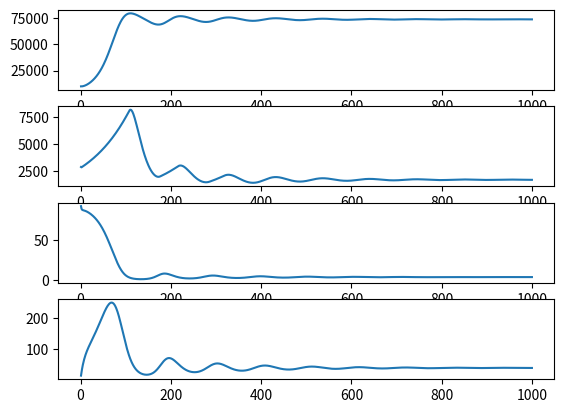

Python code for this plot:
from scipy.integrate import ode
import matplotlib.pyplot as plt


def state(_, y, commoner_birth_rate, elite_birth_rate, commoner_death_rate,
        elite_death_rate, nature_capacity, nature_regeneration, depletion, 
        commoner_comsumption, elite_consumption):
    return [
        commoner_birth_rate * y[0] - commoner_death_rate * y[0], 
        elite_birth_rate * y[1] - elite_death_rate * y[1],
        nature_regeneration * y[2] * (nature_capacity - y[2]) - depletion * y[0] * y[2],
        depletion * y[0] * y[2] - commoner_comsumption - elite_consumption 
    ]

class Society(object):

    def __init__(self, min_required_consumption, output_division, salary,
        commoner_population, elite_population, nature, nature_regeneration, 
        nature_capacity, depletion, wealth,
        commoner_birth_rate, elite_birth_rate,
        normal_death_rate, famine_death_rate, year):

        self.min_required_consumption = float(min_required_consumption)
        self.output_division = float(output_division)
        self.salary = float(salary)
        self.commoner_population = float(commoner_population)
        self.elite_population = float(elite_population)
        self.nature = float(nature)
        self.nature_regeneration = float(nature_regeneration)
        self.nature_capacity = float(nature_capacity)
        self.depletion = float(depletion)
        self.wealth = float(wealth)
        self.commoner_birth_rate = float(commoner_birth_rate)
        self.elite_birth_rate = float(elite_birth_rate)
        self.normal_death_rate = float(normal_death_rate)
        self.famine_death_rate = float(famine_death_rate)
        self.year = int(year)

        self._integrator = ode(state).set_integrator('dopri5')
        self._integrator.set_initial_value((self.commoner_population,
            self.elite_population, self.nature, self.wealth), self.year)

    @property
    def wealth_threshold(self):
        return (self.min_required_consumption * (self.commoner_population
            + self.output_division * self.elite_population))

    @property
    def commoner_comsumption(self):
        return min(1, self.wealth / self.wealth_threshold) \
            * self.salary * self.commoner_population

    @property
    def elite_consumption(self):
        if self.elite_population == 0:
            return 0
        else:
            return min(1, self.wealth / self.wealth_threshold) \
                * self.output_division * self.salary * self.elite_population

    @property
    def commoner_death_rate(self):
        return (self.normal_death_rate 
            + max(0, 1 - self.commoner_comsumption / (self.salary * self.commoner_population))
            * (self.famine_death_rate - self.normal_death_rate))
        
    @property
    def elite_death_rate(self):
        if self.elite_population == 0:
            return 0
        else:
            return (self.normal_death_rate 
                + max(0, 1 - self.elite_consumption / (self.salary * self.elite_population))
                * (self.famine_death_rate - self.normal_death_rate))

    def next(self):
        self._integrator.set_f_params(self.commoner_birth_rate,
            self.elite_birth_rate, self.commoner_death_rate,
            self.elite_death_rate, self.nature_capacity, self.nature_regeneration, self.depletion, 
            self.commoner_comsumption, self.elite_consumption)

        self._integrator.integrate(self._integrator.t + 1)
        (self.commoner_population, self.elite_population, self.nature, 
            self.wealth) = self._integrator.y
        self.year = self._integrator.t

        return [self.year, self.commoner_population, self.elite_population, self.nature, 
            self.wealth]
    
    def evolve(self, years=1000):
        time = []
        commoner_population = []
        elite_population = []
        nature = []
        wealth = []

        for year in range(self.year, years):
            next_y, next_cp, next_ep, next_n, next_w = self.next()
            time.append(next_y)
            commoner_population.append(next_cp)
            elite_population.append(next_ep)
            nature.append(next_n)
            wealth.append(next_w)

        return time, commoner_population, elite_population, nature, wealth


socity_types = { 'egalitarian': { 'soft': (5e-3, 1, 5e-4, 100, 0, 100, 1e-2,
                                           100, 6.67e-6, 0, 3e-2, 3e-2, 1e-2,
                                           7e-2, 0),
                                  'oscillatory': (5e-3, 1, 5e-4, 100, 0, 100, 1e-2,
                                           100, 1.67e-5, 0, 3e-2, 3e-2, 1e-2,
                                           7e-2, 0),
                                  'cyclic': (5e-3, 1, 5e-4, 100, 0, 100, 1e-2,
                                           100, 2.67e-5, 0, 3e-2, 3e-2, 1e-2,
                                           7e-2, 0),
                                  'collapse': (5e-3, 1, 5e-4, 100, 0, 100, 1e-2,
                                           100, 3.67e-5, 0, 3e-2, 3e-2, 1e-2,
                                           7e-2, 0)
                                },
                'equitable': { 'soft': (5e-3, 1, 5e-4, 100, 25, 100, 1e-2,
                                           100, 8.33e-6, 0, 3e-2, 3e-2, 1e-2,
                                           7e-2, 0),
                                  'oscillatory': (5e-3, 1, 5e-4, 100, 25, 100, 1e-2,
                                           100, 2.2e-5, 0, 3e-2, 3e-2, 1e-2,
                                           7e-2, 0),
                                  'cyclic': (5e-3, 1, 5e-4, 100, 25, 100, 1e-2,
                                           100, 3.0e-5, 0, 3e-2, 3e-2, 1e-2,
                                           7e-2, 0),
                                  'collapse': (5e-3, 1, 5e-4, 100, 25, 100, 1e-2,
                                           100, 3.0e-5, 0, 3e-2, 3e-2, 1e-2,
                                           7e-2, 0),
                                  'inverse': (5e-3, 1, 5e-4, 100, 600, 100, 1e-2,
                                           100, 4.33e-5, 0, 3e-2, 3e-2, 1e-2,
                                           7e-2, 0)
                                },
                'unequal': { 'type-l': (5e-3, 100, 5e-4, 100, 1.0e-3, 100, 1e-2,
                                           100, 6.67e-6, 0, 3e-2, 3e-2, 1e-2,
                                           7e-2, 0),
                                  'collapse': (5e-3, 100, 5e-4, 100, 0.2, 100, 1e-2,
                                           100, 1.0e-4, 0, 3e-2, 3e-2, 1e-2,
                                           7e-2, 0),
                                  'soft': (5e-3, 10, 5e-4, 10000, 3000, 100, 1e-2,
                                           100, 6.35e-6, 0, 6.5e-2, 2.0e-2, 1e-2,
                                           7e-2, 0),
                                  'oscillatory': (5e-3, 10, 5e-4, 10000, 3000, 100, 1e-2,
                                           100, 1.3e-5, 0, 6.5e-2, 2.0e-2, 1e-2,
                                           7e-2, 0)
                                }
           
    }


def create_society(name, soc_type):

    try:
        init_values = socity_types[name][soc_type]
        return Society(*init_values)
    except KeyError:
        raise ValueError('Unknown society type: {0} {1}'.format(name, soc_type))


#soc = Society(5e-3, 1, 5e-4, 100, 0, 100, 1e-2, 100, 6.67e-6, 0, 3e-2, 3e-2, 1e-2, 7e-2, 0)
#soc = create_society('egalitarian', 'collapse')
soc = create_society('unequal', 'oscillatory') 
print(soc.wealth_threshold, soc.commoner_death_rate, soc.elite_death_rate, soc.commoner_death_rate, soc.elite_death_rate)
time, commoner_population, elite_population, nature, wealth = soc.evolve(1000)

plt.subplot(411)
plt.plot(time, commoner_population)
plt.subplot(412)
plt.plot(time, elite_population)
plt.subplot(413)
plt.plot(time, nature)
plt.subplot(414)
plt.plot(time, wealth)
plt.show()
#for i, year in enumerate(time):
#    print year, commoner_population[i], elite_population[i], nature[i], wealth[i]  
#for i in range(10):
#    print soc.next()

#y0, t0 = [1.0, 1.0, 1.0, 1.0], 0



#r = ode(state).set_integrator('dopri5')
#r.set_initial_value(y0, t0)
#t1 = 10
#dt = 1
#while r.successful() and r.t < t1:
#    r.integrate(r.t+dt)
#    print("%g %s" % (r.t, r.y))


